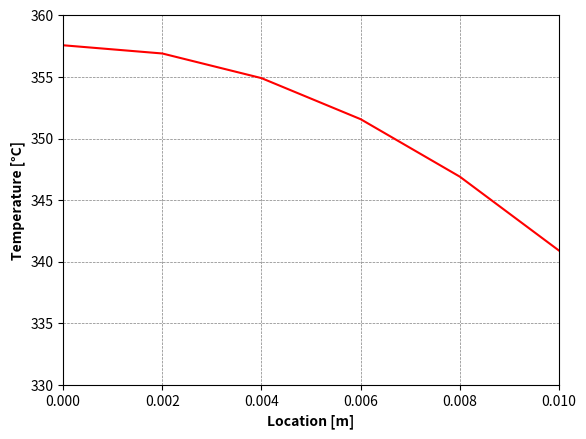

The script that saved this image: (Note: this script raises an exception after producing the figure.)
import pandas
import numpy
import matplotlib.pyplot as plt


directionStep                 = 2*10**(-3)
length                        = 10*10**(-3)
directionVector               = pandas.Series(numpy.arange(0,length+directionStep,directionStep))
temperatureDisturbion         = []

i=0
while i<len(directionVector):
    temperatureDisturbion.append(16.67 * (1 - (directionVector[i]**2/length**2)) + 340.91)
    i+=1

temperatureDisturbion         = pandas.Series(temperatureDisturbion)

plt.grid(color='gray', linestyle='--', linewidth=0.5)
plt.plot(directionVector, temperatureDisturbion, linestyle='-', color='red', label='y = x^2')
plt.xlabel('Location [m]',fontweight="bold")
plt.ylabel('Temperature [°C]',fontweight="bold")
plt.xlim([0.000,0.010])
plt.ylim([330,360])
plt.savefig("steadyStateSolution.png", dpi=1500)
plt.close()

    
steadyStateResult = pandas.concat([directionVector,temperatureDisturbion.round(2)],axis=1).T
steadyStateResult.to_excel("steadyStateResult.xlsx",index=False,header=None)


thermalConductivity           = 30 
thermalDiffusitivity          = 5 * 10**(-6) 
thermalCapacity               = thermalConductivity / thermalDiffusitivity

heatGeneration                = 2 * 10 **(7)
solutionDuration              = 400
heatTransferCoefficient       = 1100
freeStreamTemperature         = 250

biotNumber                    = heatTransferCoefficient * directionStep / thermalConductivity
fourierNumber                 = 0.5 / (1 + biotNumber)
timeStep                      = fourierNumber * directionStep **2 / thermalDiffusitivity
checkingTimeStep              = solutionDuration % timeStep

if checkingTimeStep == 0: 
    timeStep = timeStep
else:
    timeStep = solutionDuration / (solutionDuration // timeStep + 1)

fourierNumber                 = (thermalDiffusitivity * timeStep) / (directionStep**2)
timeMatrix                    = numpy.arange(0, solutionDuration + timeStep,timeStep)


temperatureMatrix             = numpy.zeros((numpy.size(directionVector),numpy.size(timeMatrix)))
temperatureMatrix[:,0]        = temperatureDisturbion


j = 0
while j < len(timeMatrix)-1:
    temperatureMatrix[0,j+1] = fourierNumber * (2 * temperatureMatrix[1,j] + heatGeneration *directionStep**2 / thermalConductivity) +  (1 - 2* fourierNumber)*temperatureMatrix[0,j]
    
    i=1
    while i<len(directionVector)-1:
        temperatureMatrix[i,j+1] = (1-2*fourierNumber) * temperatureMatrix[i,j] + fourierNumber *(temperatureMatrix[i+1,j] + temperatureMatrix[i-1,j] + (heatGeneration * directionStep**2) / thermalConductivity )
        i+=1
    
    temperatureMatrix[-1,j+1] = (2*fourierNumber) * (temperatureMatrix[-2,j] + biotNumber * freeStreamTemperature + 0.5 * heatGeneration * directionStep**2 / thermalConductivity) + (1 - 2*fourierNumber-2*biotNumber*fourierNumber)*temperatureMatrix[-1,j]
    j+=1

temperatureMatrix = pandas.DataFrame(temperatureMatrix)
temperatureMatrix = temperatureMatrix.round(2)
temperatureMatrix = pandas.concat([pandas.Series(directionVector),temperatureMatrix],axis=1)
temperatureMatrix.to_excel("results.xlsx",header=[""]+timeMatrix.tolist(), index=False)


plt.grid(color='gray', linestyle='--', linewidth=0.5)
plt.plot(timeMatrix, temperatureMatrix.T[0][1:], linestyle='-', color='black')
plt.plot(timeMatrix, temperatureMatrix.T[5][1:], linestyle='-', color='red')
plt.xlabel('Time [s]',fontweight="bold")
plt.ylabel('Temperature [°C]',fontweight="bold")
plt.legend(["x=0.00 m","x=0.01 m"])
plt.xlim([0,400])
plt.ylim([320,480])
plt.savefig("transientSolution.png", dpi=1500)
plt.close()
